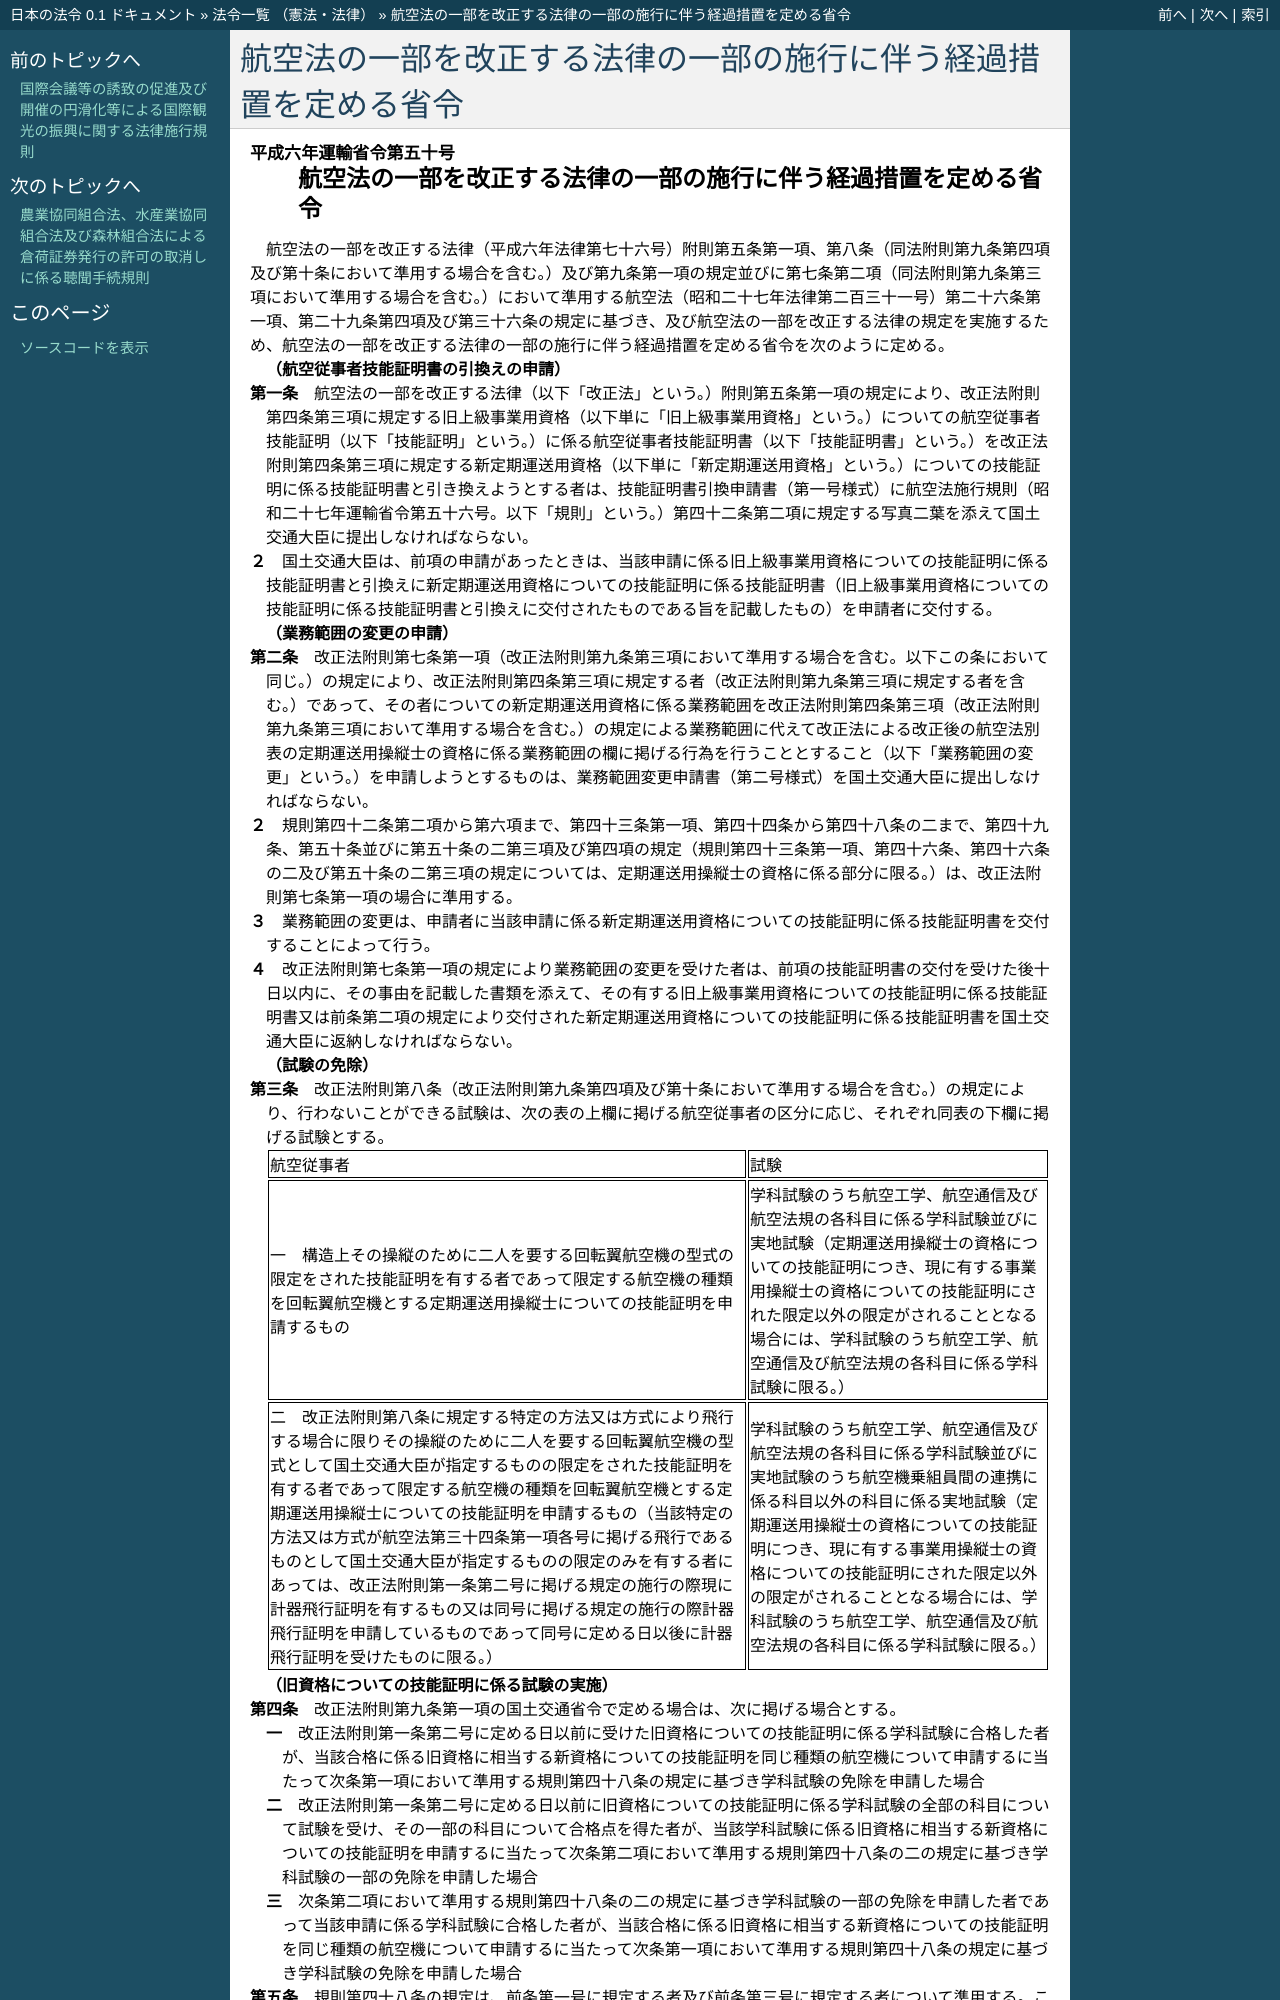

repository: ledmonster/japanese-law · page: doc/406/406M50000800050_20210101_502M60000800098.html · generator: sphinx

.. _406M50000800050_20210101_502M60000800098:

:orphan:

================================================================
航空法の一部を改正する法律の一部の施行に伴う経過措置を定める省令
================================================================
